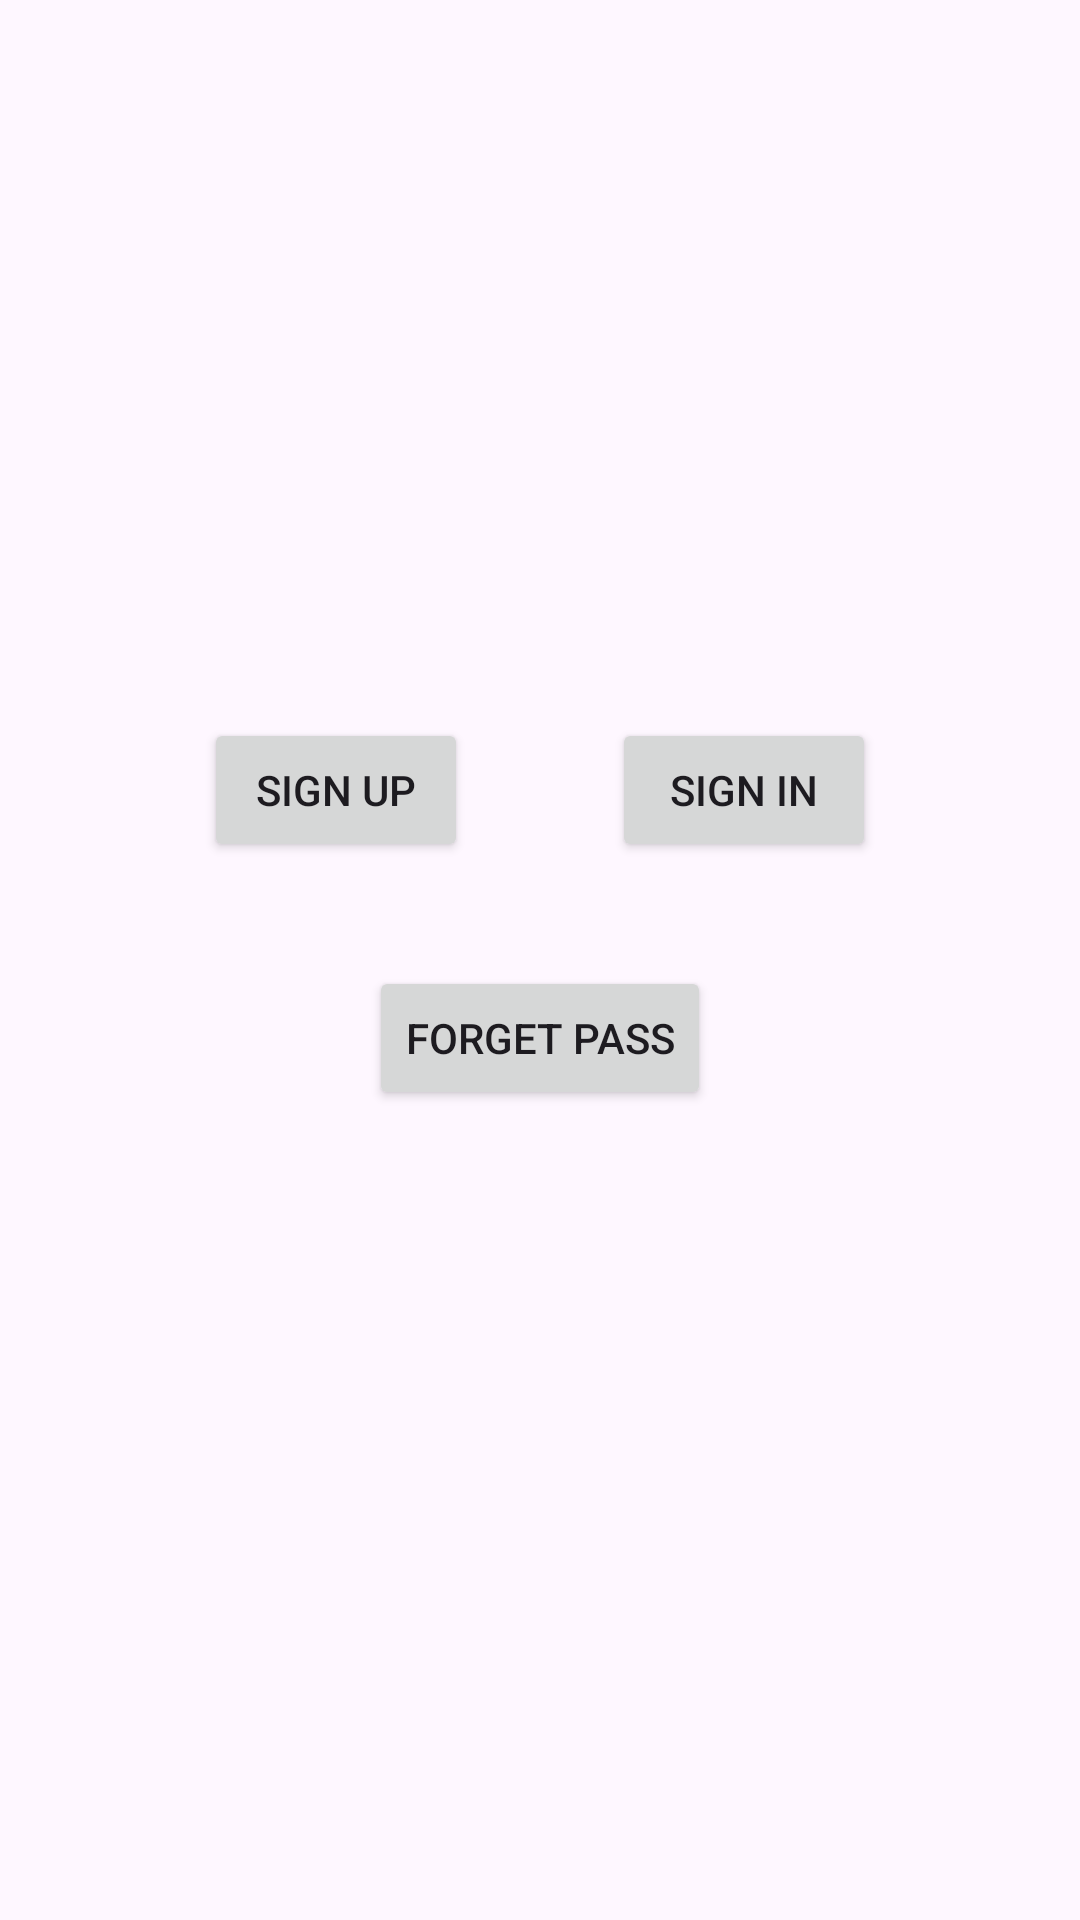

Write the Android layout XML for this screen, with the resource values it uses.
<!-- AndroidManifest.xml: application theme Theme.TestAppJson -->
<!-- res/layout/second_answer.xml -->
<?xml version="1.0" encoding="utf-8"?>
<androidx.constraintlayout.widget.ConstraintLayout xmlns:android="http://schemas.android.com/apk/res/android"
    xmlns:app="http://schemas.android.com/apk/res-auto"
    xmlns:tools="http://schemas.android.com/tools"
    android:layout_width="match_parent"
    android:layout_height="match_parent">

    <Button
        android:id="@+id/registerButton"
        android:layout_width="wrap_content"
        android:layout_height="wrap_content"
        android:text="Sign up"
        app:layout_constraintBottom_toBottomOf="parent"
        app:layout_constraintEnd_toEndOf="parent"
        app:layout_constraintHorizontal_bias="0.25"
        app:layout_constraintStart_toStartOf="parent"
        app:layout_constraintTop_toTopOf="parent"
        app:layout_constraintVertical_bias="0.404" />

    <Button
        android:id="@+id/loginButton"
        android:layout_width="wrap_content"
        android:layout_height="wrap_content"
        android:text="Sign in"
        app:layout_constraintBottom_toBottomOf="parent"
        app:layout_constraintEnd_toEndOf="parent"
        app:layout_constraintHorizontal_bias="0.75"
        app:layout_constraintStart_toStartOf="parent"
        app:layout_constraintTop_toTopOf="parent"
        app:layout_constraintVertical_bias="0.404" />

    <Button
        android:id="@+id/forgotPasswordButton"
        android:layout_width="wrap_content"
        android:layout_height="wrap_content"
        android:text="Forget pass"
        app:layout_constraintBottom_toBottomOf="parent"
        app:layout_constraintEnd_toEndOf="parent"
        app:layout_constraintStart_toStartOf="parent"
        app:layout_constraintTop_toTopOf="parent"
        app:layout_constraintVertical_bias="0.544" />

    <ImageView
        android:id="@+id/back"
        android:layout_width="33dp"
        android:layout_height="45dp"
        app:layout_constraintBottom_toBottomOf="parent"
        app:layout_constraintEnd_toEndOf="parent"
        app:layout_constraintHorizontal_bias="0.066"
        app:layout_constraintStart_toStartOf="parent"
        app:layout_constraintTop_toTopOf="parent"
        app:layout_constraintVertical_bias="0.023"
        app:srcCompat="@drawable/back" />
</androidx.constraintlayout.widget.ConstraintLayout>
<!-- resources referenced by this layout -->
<resources>
  <style name="Theme.TestAppJson" parent="Base.Theme.TestAppJson" />
  <style name="Base.Theme.TestAppJson" parent="Theme.Material3.DayNight.NoActionBar">
          
          
      </style>
</resources>
